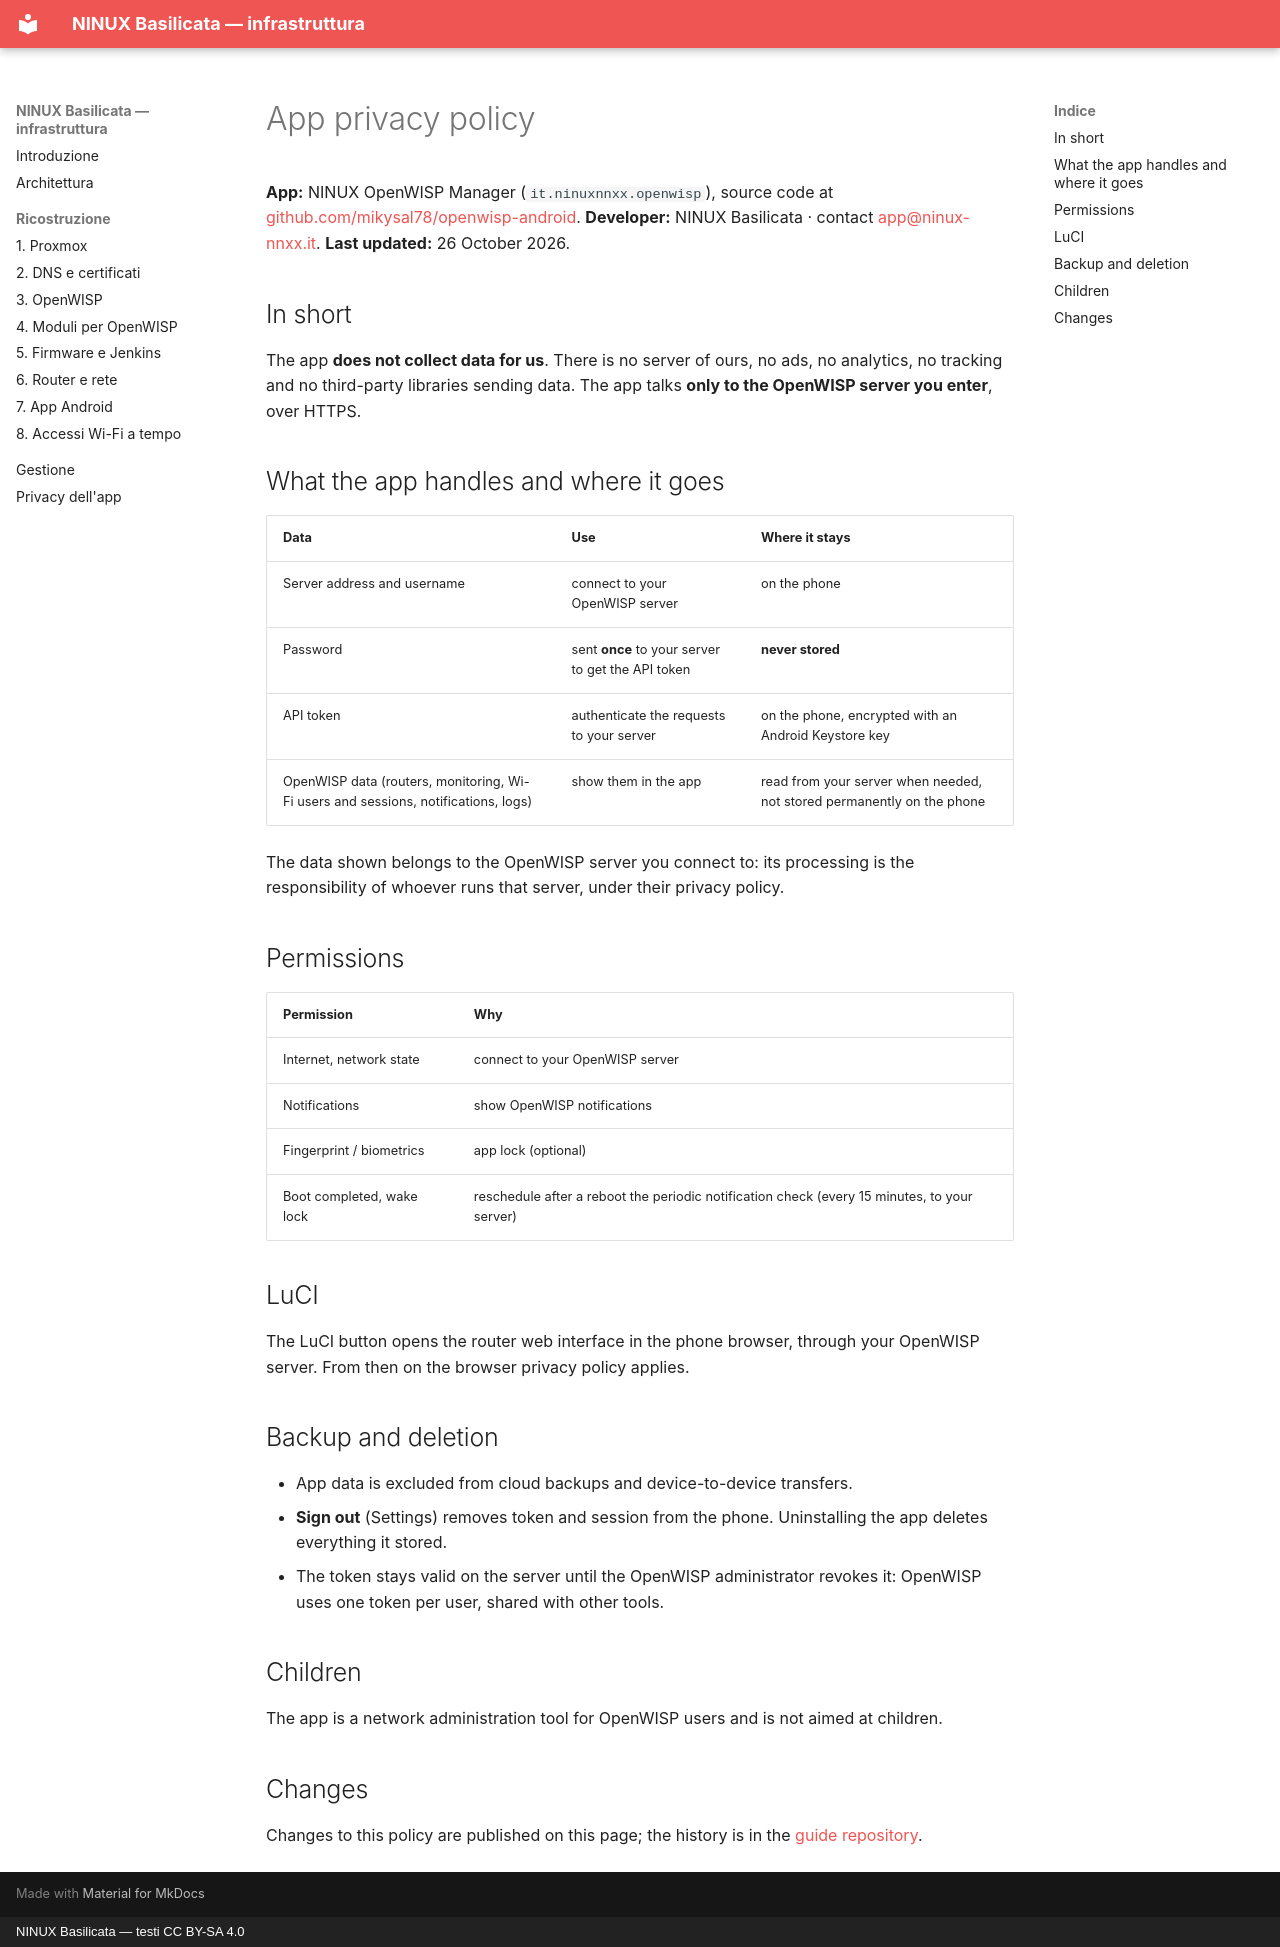

repository: mikysal78/ninux-basilicata-infra · page: privacy-app.en/index.html · generator: mkdocs · copyright: NINUX Basilicata — testi CC BY-SA 4.0

# App privacy policy

**App:** NINUX OpenWISP Manager (`it.ninuxnnxx.openwisp`), source code at
[github.com/mikysal78/openwisp-android](https://github.com/mikysal78/openwisp-android).
**Developer:** NINUX Basilicata · contact
[app@ninux-nnxx.it](mailto:app@ninux-nnxx.it).
**Last updated:** 26 October 2026.

## In short

The app **does not collect data for us**. There is no server of ours, no ads,
no analytics, no tracking and no third-party libraries sending data. The app
talks **only to the OpenWISP server you enter**, over HTTPS.

## What the app handles and where it goes

| Data | Use | Where it stays |
|---|---|---|
| Server address and username | connect to your OpenWISP server | on the phone |
| Password | sent **once** to your server to get the API token | **never stored** |
| API token | authenticate the requests to your server | on the phone, encrypted with an Android Keystore key |
| OpenWISP data (routers, monitoring, Wi-Fi users and sessions, notifications, logs) | show them in the app | read from your server when needed, not stored permanently on the phone |

The data shown belongs to the OpenWISP server you connect to: its processing
is the responsibility of whoever runs that server, under their privacy policy.

## Permissions

| Permission | Why |
|---|---|
| Internet, network state | connect to your OpenWISP server |
| Notifications | show OpenWISP notifications |
| Fingerprint / biometrics | app lock (optional) |
| Boot completed, wake lock | reschedule after a reboot the periodic notification check (every 15 minutes, to your server) |

## LuCI

The LuCI button opens the router web interface in the phone browser, through
your OpenWISP server. From then on the browser privacy policy applies.

## Backup and deletion

- App data is excluded from cloud backups and device-to-device transfers.
- **Sign out** (Settings) removes token and session from the phone.
  Uninstalling the app deletes everything it stored.
- The token stays valid on the server until the OpenWISP administrator revokes
  it: OpenWISP uses one token per user, shared with other tools.

## Children

The app is a network administration tool for OpenWISP users and is not aimed
at children.

## Changes

Changes to this policy are published on this page; the history is in the
[guide repository](https://github.com/mikysal78/ninux-basilicata-infra/commits/main/docs/privacy-app.md).
